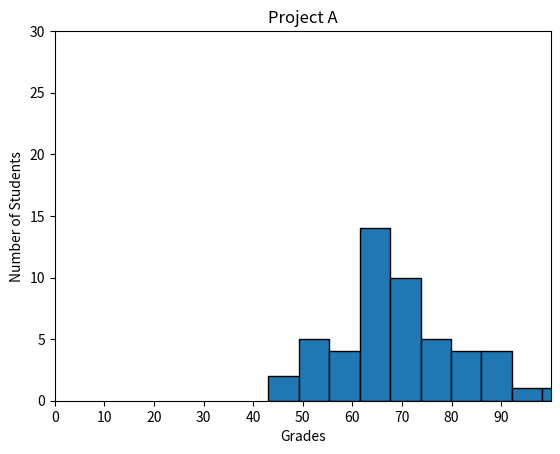

Generate this figure with matplotlib:
#%%

import numpy as np
import matplotlib.pyplot as plt

np.random.seed(5)
student_grades = np.random.normal(68, 15, 50)
plt.hist(student_grades, bins = 10,edgecolor='black')
plt.xticks(np.arange(0, 100, 10))
plt.ylim(0, 30)
plt.xlim(0, 100)
plt.xlabel('Grades')
plt.ylabel('Number of Students')
plt.title("Project A")
plt.show()
